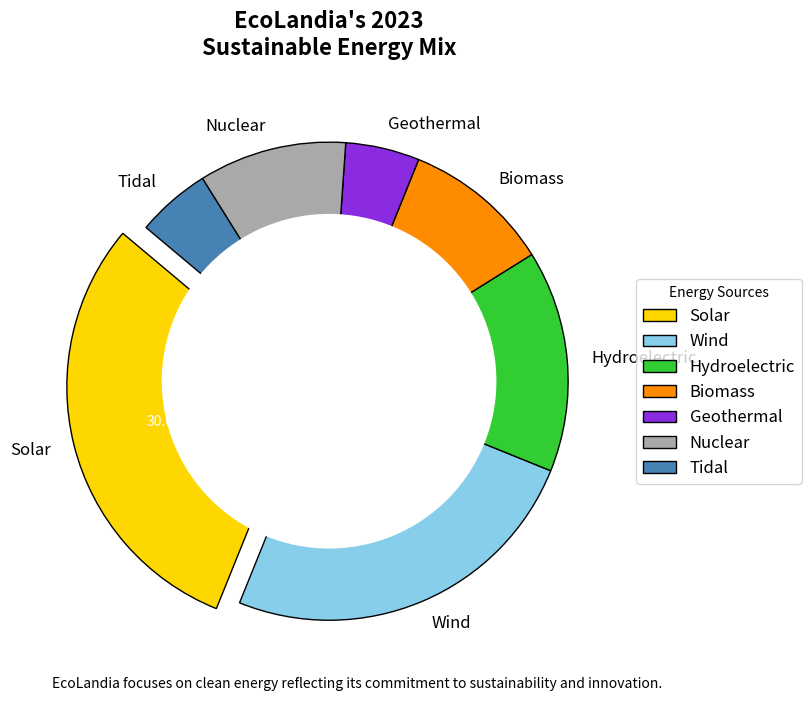

The matplotlib source for this figure:
import matplotlib.pyplot as plt

energy_sources = ['Solar', 'Wind', 'Hydroelectric', 'Biomass', 'Geothermal', 'Nuclear', 'Tidal']
energy_proportions = [30, 25, 15, 10, 5, 10, 5]
colors = ['#FFD700', '#87CEEB', '#32CD32', '#FF8C00', '#8A2BE2', '#A9A9A9', '#4682B4']
explode = (0.1, 0, 0, 0, 0, 0, 0)

fig, ax = plt.subplots(figsize=(10, 7))
wedges, texts, autotexts = ax.pie(energy_proportions, labels=energy_sources, autopct='%1.1f%%', startangle=140, 
                                  colors=colors, explode=explode, wedgeprops={'edgecolor': 'black', 'linewidth': 1})

for text in texts:
    text.set_fontsize(12)
for autotext in autotexts:
    autotext.set_fontsize(10)
    autotext.set_color('white')

centre_circle = plt.Circle((0,0), 0.70, fc='white')
fig.gca().add_artist(centre_circle)

plt.title('EcoLandia\'s 2023\nSustainable Energy Mix', fontsize=16, fontweight='bold', pad=20)
plt.legend(wedges, energy_sources, title="Energy Sources", loc="center left", bbox_to_anchor=(1, 0.5), fontsize=12)
plt.figtext(0.5, 0.01, "EcoLandia focuses on clean energy reflecting its commitment to sustainability and innovation.",
            ha="center", fontsize=10, fontstyle='italic')

plt.tight_layout()
plt.show()
